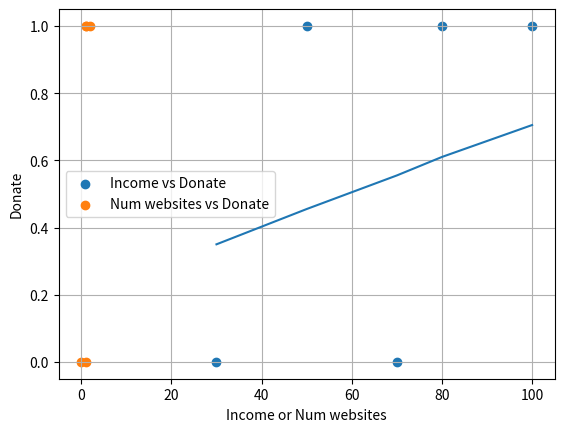

Write Python code to recreate this figure.
import numpy as np
import matplotlib.pyplot as plt

x1 = np.array([30, 50, 70, 80, 100])
x2 = np.array([0, 1, 1, 2, 1])
y = np.array([0, 1, 0, 1, 1])

a1 = 1/200
a2 = 1/200
b = 0.2
z = a1 * x1 + a2 * x2 + b
plt.scatter(x1, y)
plt.scatter(x2, y)
plt.plot(x1, z)
plt.xlabel('Income or Num websites')
plt.ylabel('Donate')
plt.legend(['Income vs Donate', 'Num websites vs Donate'])
plt.grid()
plt.show()